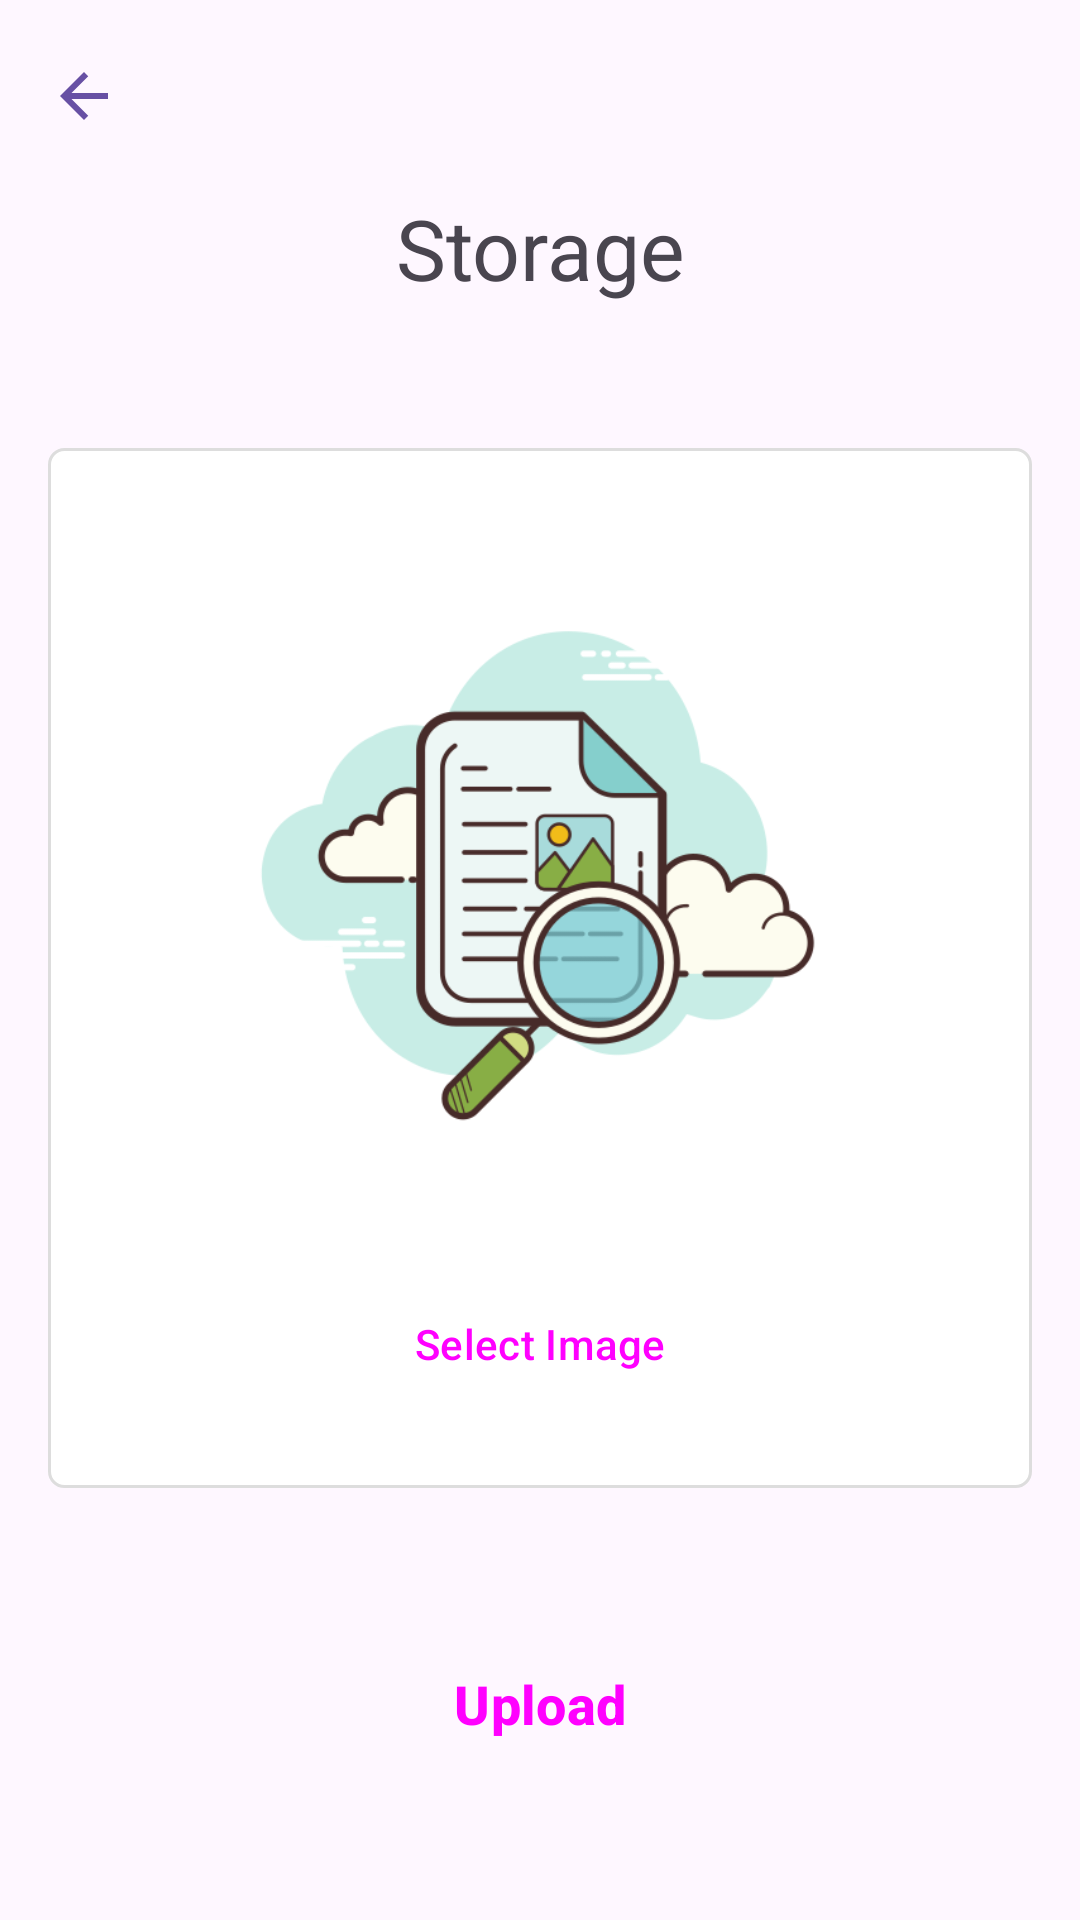

Android layout source for this screen:
<!-- AndroidManifest.xml: application theme Theme.FirebaseAndroid -->
<!-- res/layout/fragment_storage.xml -->
<?xml version="1.0" encoding="utf-8"?>
<androidx.constraintlayout.widget.ConstraintLayout
    xmlns:android="http://schemas.android.com/apk/res/android"
    xmlns:app="http://schemas.android.com/apk/res-auto"
    xmlns:tools="http://schemas.android.com/tools"
    android:layout_width="match_parent"
    android:layout_height="match_parent"
    tools:context=".main.home.storage.StorageFragment">

    <include
        android:id="@+id/toolbar"
        layout="@layout/material_toolbar"/>

    <TextView
        android:id="@+id/tv_cloud_firestore"
        android:layout_width="wrap_content"
        android:layout_height="wrap_content"
        android:text="@string/storage"
        android:textSize="28sp"
        app:layout_constraintEnd_toEndOf="parent"
        app:layout_constraintStart_toStartOf="parent"
        app:layout_constraintTop_toBottomOf="@+id/toolbar" />

    <androidx.constraintlayout.widget.ConstraintLayout
        android:id="@+id/constraint_layout"
        android:layout_width="match_parent"
        android:layout_height="0dp"
        android:layout_marginHorizontal="@dimen/dimen_double"
        android:layout_marginVertical="@dimen/dimen_sextuple"
        android:background="@drawable/bg_white_bordered"
        app:layout_constraintBottom_toTopOf="@+id/btn_upload"
        app:layout_constraintTop_toBottomOf="@+id/tv_cloud_firestore">

        <ImageView
            android:id="@+id/iv_favorite"
            android:layout_width="0dp"
            android:layout_height="0dp"
            android:layout_marginHorizontal="@dimen/dimen_single"
            android:layout_marginVertical="@dimen/dimen_quadruple"
            app:layout_constraintBottom_toTopOf="@+id/pb_upload"
            app:layout_constraintEnd_toEndOf="parent"
            app:layout_constraintStart_toStartOf="parent"
            app:layout_constraintTop_toTopOf="parent"
            app:srcCompat="@drawable/bg_image_placeholder" />

        <ProgressBar
            android:id="@+id/pb_upload"
            style="?android:attr/progressBarStyleHorizontal"
            android:layout_width="0dp"
            android:layout_height="wrap_content"
            android:layout_marginHorizontal="@dimen/dimen_triple"
            android:layout_marginBottom="@dimen/dimen_triple"
            android:visibility="gone"
            app:layout_constraintBottom_toTopOf="@+id/btn_select_image"
            app:layout_constraintEnd_toEndOf="parent"
            app:layout_constraintStart_toStartOf="parent" />

        <Button
            android:id="@+id/btn_select_image"
            style="@style/Widget.Material3.Button.OutlinedButton"
            android:layout_width="wrap_content"
            android:layout_height="wrap_content"
            android:layout_marginBottom="@dimen/dimen_triple"
            android:insetTop="@null"
            android:insetBottom="@null"
            android:text="@string/select_image"
            app:cornerRadius="8dp"
            app:layout_constraintBottom_toTopOf="@+id/til_image_url"
            app:layout_constraintEnd_toEndOf="parent"
            app:layout_constraintStart_toStartOf="parent" />

        <androidx.constraintlayout.widget.Group
            android:id="@+id/gr_image_url"
            android:layout_width="wrap_content"
            android:layout_height="wrap_content"
            android:visibility="gone"
            app:constraint_referenced_ids="btn_copy,til_image_url"
            app:layout_constraintBottom_toBottomOf="parent"
            app:layout_constraintEnd_toEndOf="parent"
            app:layout_constraintStart_toStartOf="parent" />

        <com.google.android.material.textfield.TextInputLayout
            android:id="@+id/til_image_url"
            android:layout_width="0dp"
            android:layout_height="wrap_content"
            android:layout_marginHorizontal="@dimen/dimen_single"
            android:layout_marginVertical="@dimen/dimen_triple"
            android:hint="@string/image_url"
            app:layout_constraintBottom_toBottomOf="parent"
            app:layout_constraintEnd_toStartOf="@+id/btn_copy"
            app:layout_constraintStart_toStartOf="parent">

            <com.google.android.material.textfield.TextInputEditText
                android:id="@+id/et_image_url"
                android:layout_width="match_parent"
                android:layout_height="wrap_content"
                android:enabled="false"
                android:inputType="text|textUri" />

        </com.google.android.material.textfield.TextInputLayout>

        <Button
            android:id="@+id/btn_copy"
            style="@style/Widget.Material3.Button.Icon"
            android:layout_width="wrap_content"
            android:layout_height="0dp"
            android:layout_marginEnd="@dimen/dimen_single"
            android:insetBottom="@null"
            android:text="@string/copy"
            app:cornerRadius="8dp"
            app:icon="@drawable/ic_copy"
            app:layout_constraintBottom_toBottomOf="@+id/til_image_url"
            app:layout_constraintEnd_toEndOf="parent"
            app:layout_constraintTop_toTopOf="@+id/til_image_url" />

    </androidx.constraintlayout.widget.ConstraintLayout>

    <Button
        android:id="@+id/btn_upload"
        style="@style/MainButtonStyle"
        android:layout_width="0dp"
        android:layout_height="wrap_content"
        android:layout_marginVertical="@dimen/dimen_sextuple"
        android:text="@string/upload"
        app:layout_constraintBottom_toBottomOf="parent"
        app:layout_constraintEnd_toEndOf="parent"
        app:layout_constraintStart_toStartOf="parent" />

</androidx.constraintlayout.widget.ConstraintLayout>
<!-- res/layout/material_toolbar.xml (included above) -->
<?xml version="1.0" encoding="utf-8"?>
<com.google.android.material.appbar.MaterialToolbar
    xmlns:android="http://schemas.android.com/apk/res/android"
    xmlns:app="http://schemas.android.com/apk/res-auto"
    android:id="@+id/toolbar"
    android:layout_width="match_parent"
    android:layout_height="wrap_content"
    android:minHeight="?attr/actionBarSize"
    android:theme="?attr/actionBarTheme"
    app:layout_constraintTop_toTopOf="parent"
    app:navigationIcon="@drawable/ic_arrow_back"
    app:navigationIconTint="?attr/colorPrimary" />
<!-- resources referenced by this layout -->
<resources>
  <dimen name="dimen_double">16dp</dimen>
  <dimen name="dimen_quadruple">32dp</dimen>
  <dimen name="dimen_sextuple">48dp</dimen>
  <dimen name="dimen_single">8dp</dimen>
  <dimen name="dimen_triple">24dp</dimen>
  <!-- drawable bg_image_placeholder: png bitmap (drawable, 30845 bytes) -->
  <!-- drawable bg_white_bordered (drawable) -->
  <?xml version="1.0" encoding="UTF-8"?>
  <shape
      xmlns:android="http://schemas.android.com/apk/res/android"
      android:shape="rectangle">
  
      <solid android:color="@color/white" />
      <stroke
          android:width="1dp"
          android:color="#DDDDDD" />
      <corners android:radius="5dp" />
  
  </shape>
  <!-- drawable ic_arrow_back (drawable) -->
  <vector android:autoMirrored="true" android:height="24dp"
      android:tint="#000000" android:viewportHeight="24"
      android:viewportWidth="24" android:width="24dp" xmlns:android="http://schemas.android.com/apk/res/android">
      <path android:fillColor="@android:color/white" android:pathData="M20,11H7.83l5.59,-5.59L12,4l-8,8 8,8 1.41,-1.41L7.83,13H20v-2z"/>
  </vector>
  <!-- drawable ic_copy (drawable) -->
  <vector android:height="24dp" android:tint="#000000"
      android:viewportHeight="24" android:viewportWidth="24"
      android:width="24dp" xmlns:android="http://schemas.android.com/apk/res/android">
      <path android:fillColor="@android:color/white" android:pathData="M16,1L4,1c-1.1,0 -2,0.9 -2,2v14h2L4,3h12L16,1zM15,5l6,6v10c0,1.1 -0.9,2 -2,2L7.99,23C6.89,23 6,22.1 6,21l0.01,-14c0,-1.1 0.89,-2 1.99,-2h7zM14,12h5.5L14,6.5L14,12z"/>
  </vector>
  <string name="copy">Copy</string>
  <string name="image_url">Image URL</string>
  <string name="select_image">Select Image</string>
  <string name="storage">Storage</string>
  <string name="upload">Upload</string>
  <style name="MainButtonStyle" parent="Widget.Material3.Button">
          <item name="android:layout_marginStart">@dimen/dimen_triple</item>
          <item name="android:layout_marginEnd">@dimen/dimen_triple</item>
          <item name="android:insetTop">0dp</item>
          <item name="android:insetBottom">0dp</item>
          <item name="android:textSize">18sp</item>
          <item name="android:textStyle">bold</item>
          <item name="cornerRadius">8dp</item>
      </style>
  <style name="Theme.FirebaseAndroid" parent="Theme.Material3.Light.NoActionBar">
          <item name="android:statusBarColor">@android:color/transparent</item>
          <item name="android:windowLightStatusBar">true</item>
      </style>
  <color name="white">#FFFFFFFF</color>
</resources>
